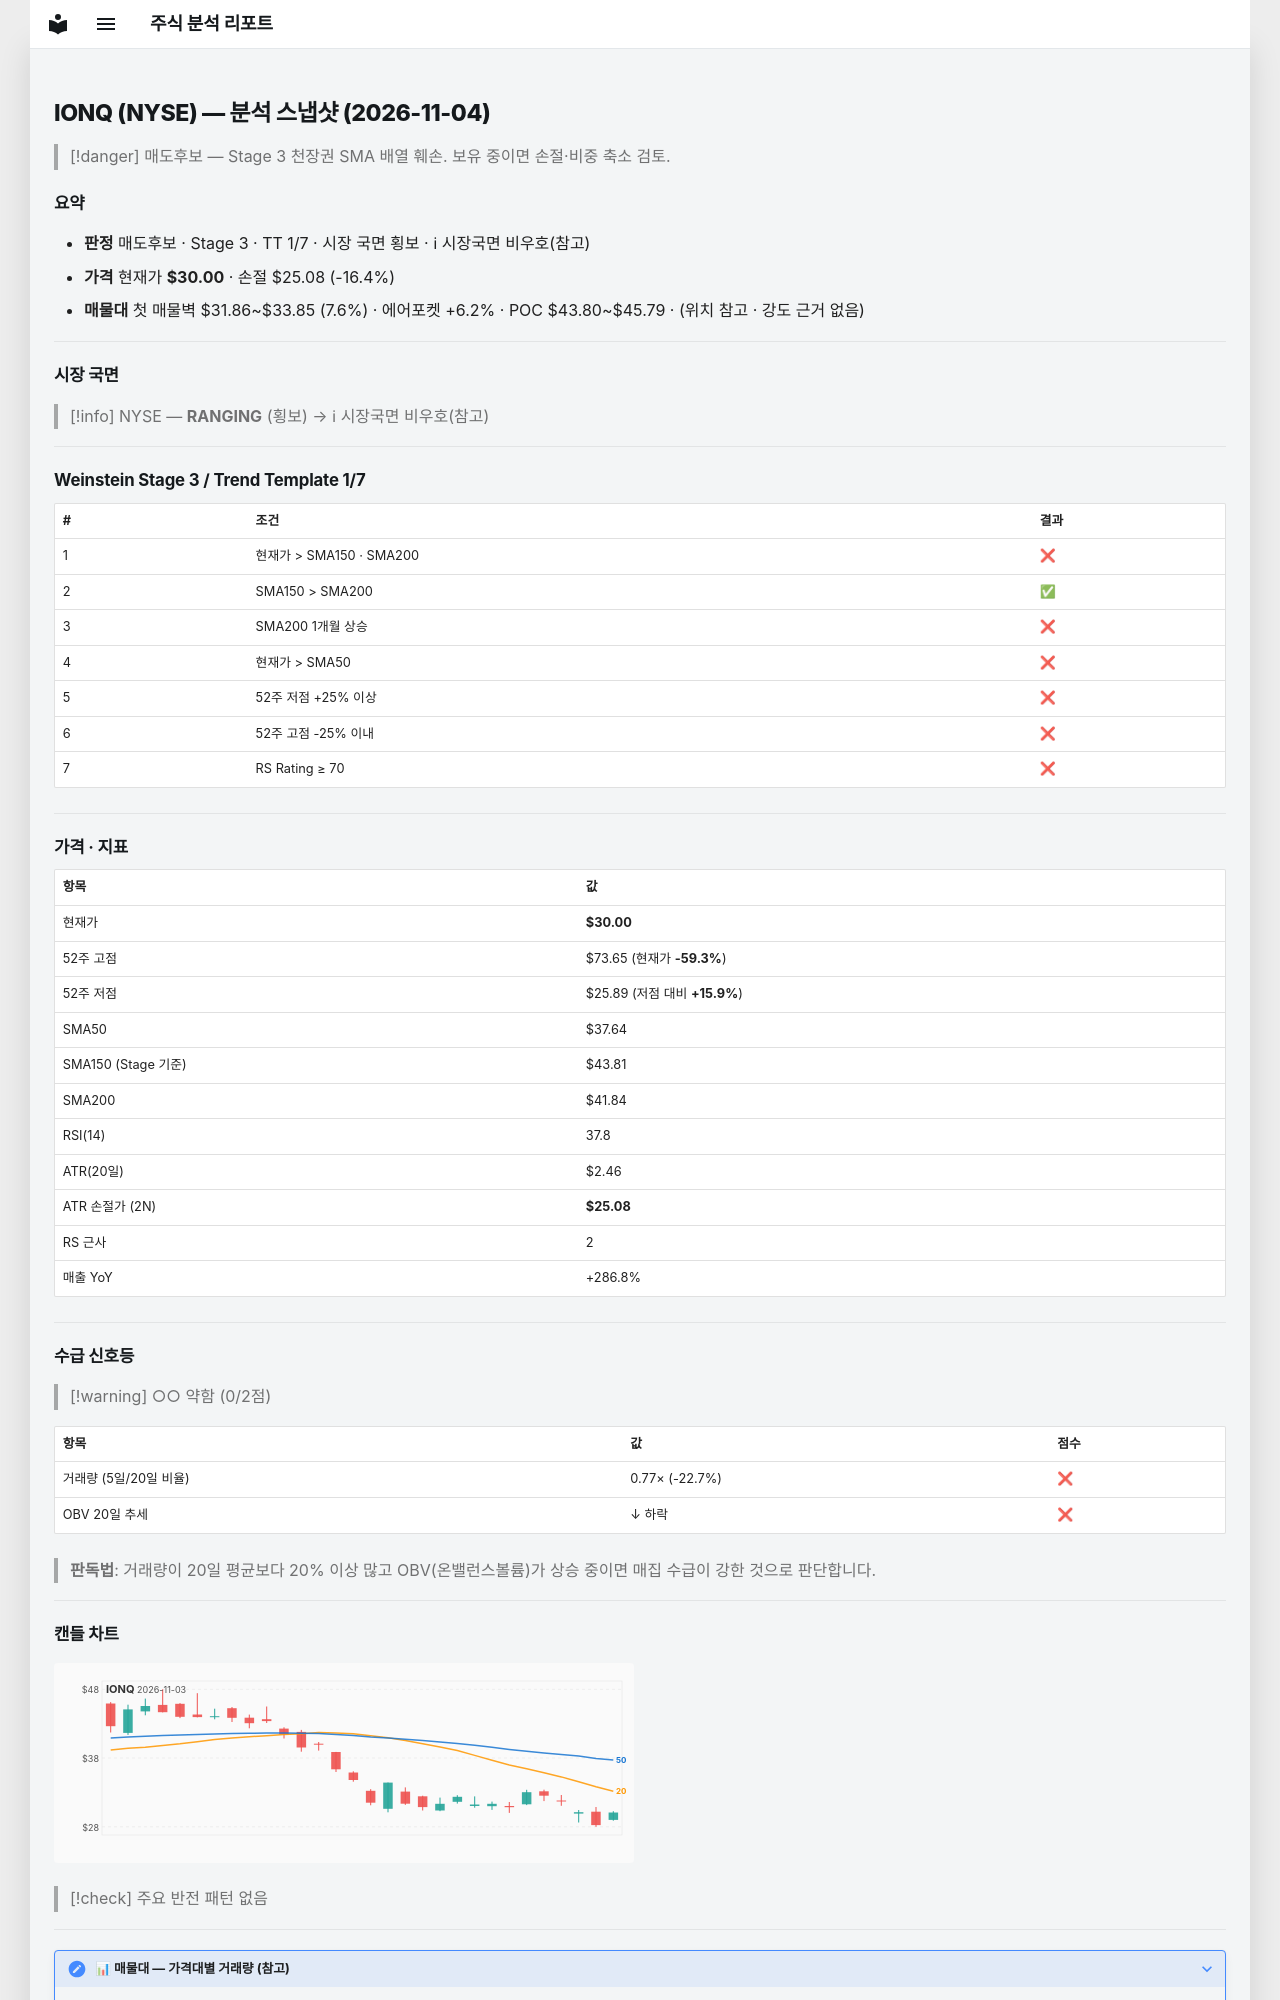

repository: soloandco/stock-reports · page: snapshots/IONQ-2026-11-04/index.html · generator: mkdocs

---
type: analysis-snapshot
title: IONQ 분석 스냅샷
ticker: IONQ
market: NYSE
created: 2026-11-04
updated: 2026-11-04
bar-date: 2026-11-03
verdict: 매도후보
real-rr: 3.65
sma50-gap-pct: -20.3
weekly-position: 저항대아래
weekly-overhead-price: 47.94
weekly-overhead-pct: 59.8
stage: 3
trend-template-score: 1
tt-max: 7
ma-set: sma-50-150-200
price: 29.9950008392334
stop-price: 25.0800053838768
market-regime: RANGING
supply-demand-score: 0/2
supply-demand-label: 약함
status: tracking
tags:
  - stock-agent
  - watchlist
  - IONQ
  - analysis
related:
  - "[[analysis-template]]"
---

# IONQ (NYSE) — 분석 스냅샷 (2026-11-04)

> [!danger] 매도후보 — Stage 3 천장권
> SMA 배열 훼손. 보유 중이면 손절·비중 축소 검토.

## 요약

- **판정** 매도후보 · Stage 3 · TT 1/7 · 시장 국면 횡보 · ℹ 시장국면 비우호(참고)
- **가격** 현재가 **$30.00** · 손절 $25.08 (-16.4%)
- **매물대** 첫 매물벽 $31.86~$33.85 (7.6%) · 에어포켓 +6.2% · POC $43.80~$45.79 · (위치 참고 · 강도 근거 없음)

---

## 시장 국면

> [!info] NYSE — **RANGING** (횡보) → ℹ 시장국면 비우호(참고)

---

## Weinstein Stage 3 / Trend Template 1/7

| # | 조건 | 결과 |
|---|------|------|
| 1 | 현재가 > SMA150 · SMA200 | ❌ |
| 2 | SMA150 > SMA200 | ✅ |
| 3 | SMA200 1개월 상승 | ❌ |
| 4 | 현재가 > SMA50 | ❌ |
| 5 | 52주 저점 +25% 이상 | ❌ |
| 6 | 52주 고점 -25% 이내 | ❌ |
| 7 | RS Rating ≥ 70 | ❌ |

---

## 가격 · 지표

| 항목 | 값 |
|------|---|
| 현재가 | **$30.00** |
| 52주 고점 | $73.65 (현재가 **-59.3%**) |
| 52주 저점 | $25.89 (저점 대비 **+15.9%**) |
| SMA50 | $37.64 |
| SMA150 (Stage 기준) | $43.81 |
| SMA200 | $41.84 |
| RSI(14) | 37.8 |
| ATR(20일) | $2.46 |
| ATR 손절가 (2N) | **$25.08** |
| RS 근사 | 2 |
| 매출 YoY | +286.8% |

---
## 수급 신호등

> [!warning] ○○ 약함 (0/2점)

| 항목 | 값 | 점수 |
|------|------|------|
| 거래량 (5일/20일 비율) | 0.77× (-22.7%) | ❌ |
| OBV 20일 추세 | ↓ 하락 | ❌ |

> **판독법**: 거래량이 20일 평균보다 20% 이상 많고 OBV(온밸런스볼륨)가 상승 중이면 매집 수급이 강한 것으로 판단합니다.

---
